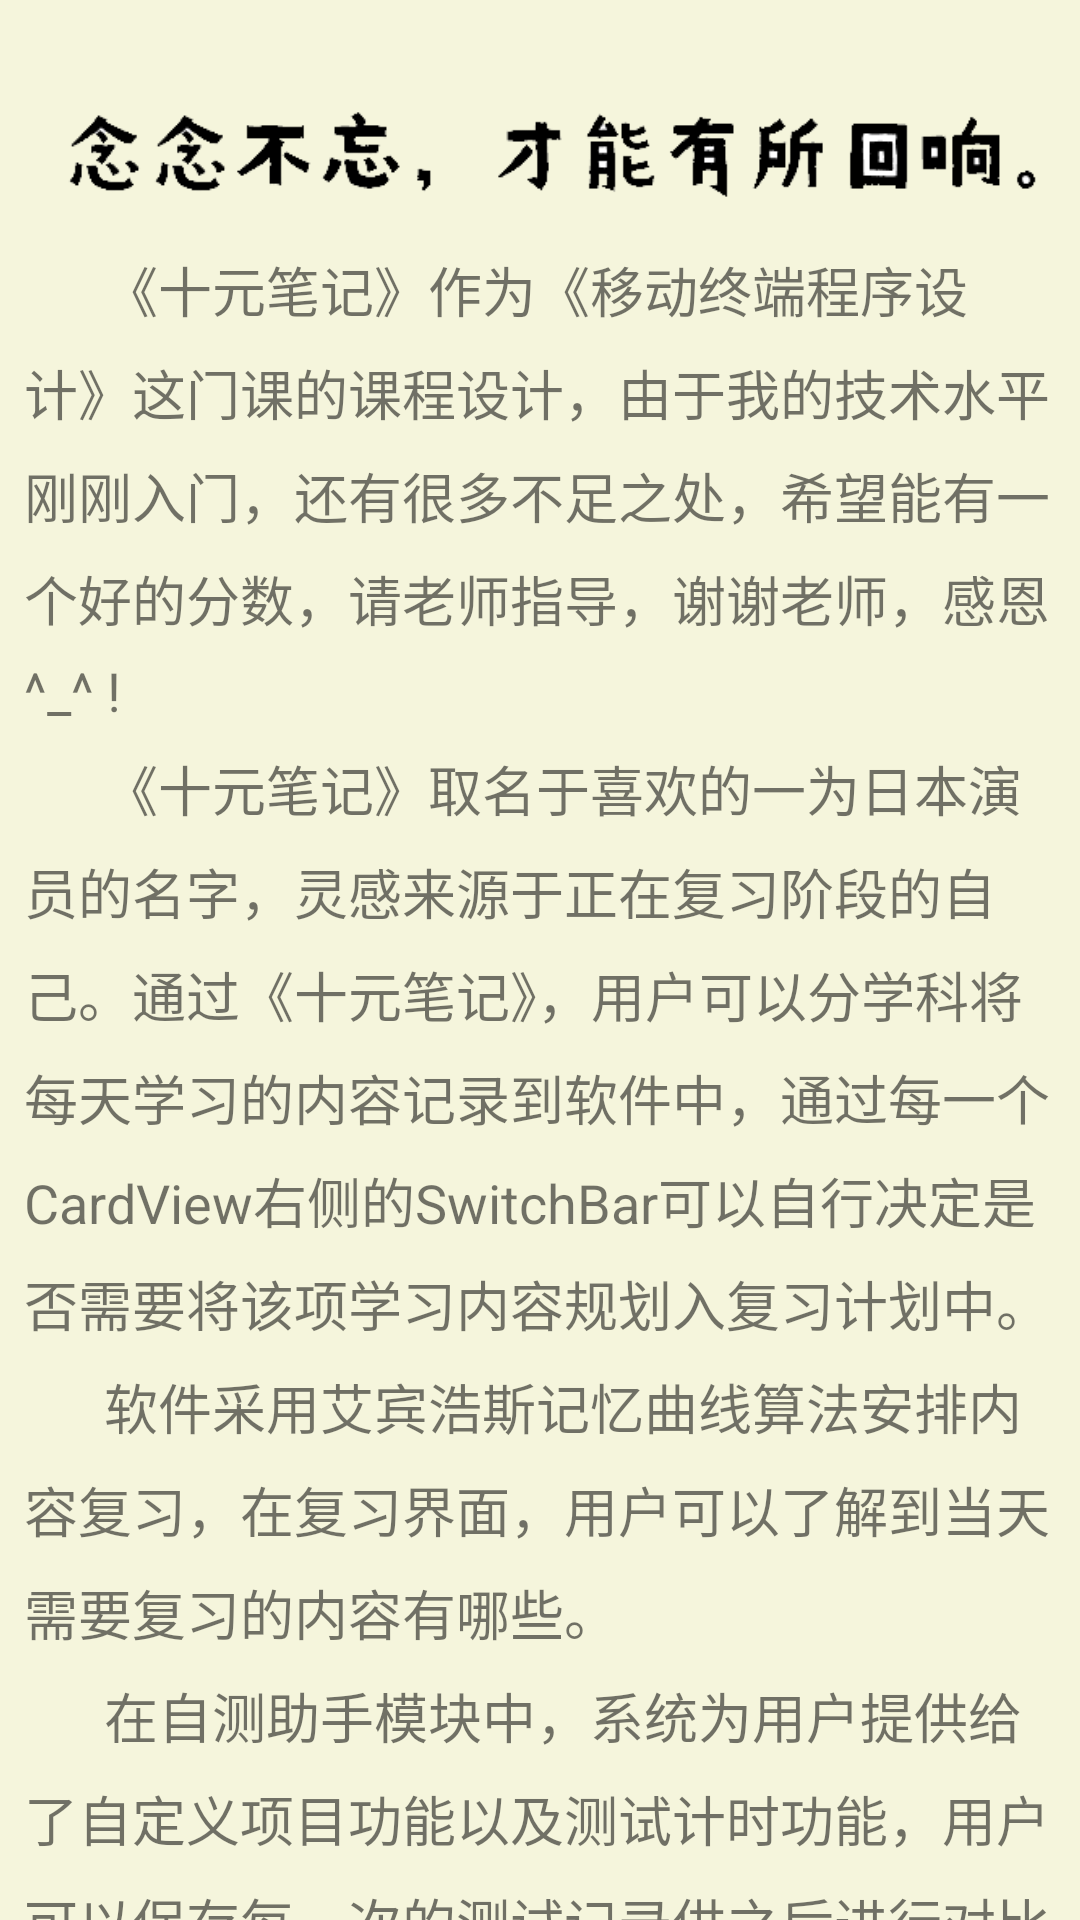

Produce the Android XML layout that renders to this screen, including the resource entries it uses.
<!-- AndroidManifest.xml: application theme Theme.AppCompat.Light.NoActionBar -->
<!-- res/layout/fragment_manual.xml -->
<?xml version="1.0" encoding="utf-8"?>
<androidx.constraintlayout.widget.ConstraintLayout xmlns:android="http://schemas.android.com/apk/res/android"
    xmlns:app="http://schemas.android.com/apk/res-auto"
    xmlns:tools="http://schemas.android.com/tools"
    android:id="@+id/frameLayout4"
    android:layout_width="match_parent"
    android:layout_height="match_parent"
    android:background="#F5F5DC"
    tools:context=".ManualFragment">

    <androidx.constraintlayout.widget.Guideline
        android:id="@+id/guideline10"
        android:layout_width="wrap_content"
        android:layout_height="wrap_content"
        android:orientation="horizontal"
        app:layout_constraintGuide_percent="0.08" />

    <androidx.constraintlayout.widget.Guideline
        android:id="@+id/guideline11"
        android:layout_width="wrap_content"
        android:layout_height="wrap_content"
        android:orientation="horizontal"
        app:layout_constraintGuide_percent="0.13" />

    <ImageView
        android:id="@+id/imageView2"
        android:layout_width="347dp"
        android:layout_height="89dp"
        android:layout_marginStart="8dp"
        android:layout_marginLeft="8dp"
        android:layout_marginEnd="8dp"
        android:layout_marginRight="8dp"
        android:src="@drawable/juzi"
        app:layout_constraintBottom_toTopOf="@+id/guideline10"
        app:layout_constraintEnd_toEndOf="parent"
        app:layout_constraintStart_toStartOf="parent"
        app:layout_constraintTop_toTopOf="@+id/guideline10" />

    <TextView
        android:id="@+id/textView2"
        android:layout_width="0dp"
        android:layout_height="wrap_content"
        android:layout_marginStart="8dp"
        android:layout_marginLeft="8dp"
        android:layout_marginEnd="8dp"
        android:layout_marginRight="8dp"
        android:lineSpacingExtra="8sp"
        android:text="@string/shuoming1"
        android:textSize="18sp"
        app:layout_constraintEnd_toEndOf="parent"
        app:layout_constraintHorizontal_bias="0.0"
        app:layout_constraintStart_toStartOf="parent"
        app:layout_constraintTop_toTopOf="@+id/guideline11" />

</androidx.constraintlayout.widget.ConstraintLayout>
<!-- resources referenced by this layout -->
<resources>
  <!-- drawable juzi: png bitmap (drawable, 5869 bytes) -->
  <string name="shuoming1">
          \t\t\t\t《十元笔记》作为《移动终端程序设计》这门课的课程设计，由于我的技术水平刚刚入门，还有很多不足之处，希望能有一个好的分数，请老师指导，谢谢老师，感恩^_^ !\n
          \t\t\t\t《十元笔记》取名于喜欢的一为日本演员的名字，灵感来源于正在复习阶段的自己。通过《十元笔记》，用户可以分学科将每天学习的内容记录到软件中，通过每一个CardView右侧的SwitchBar可以自行决定是否需要将该项学习内容规划入复习计划中。\n
          \t\t\t\t软件采用艾宾浩斯记忆曲线算法安排内容复习，在复习界面，用户可以了解到当天需要复习的内容有哪些。\n
          \t\t\t\t在自测助手模块中，系统为用户提供给了自定义项目功能以及测试计时功能，用户可以保存每一次的测试记录供之后进行对比分析。更多使用细节详见课设报告。\n
          \t\t\t\t张宇老师说过，念念不忘，才能有所回响。祝各位同学，复习顺利，考研成功！
      </string>
</resources>
